6-way image classification set "Final_Dataset" from GitHub (pavanteja15/tea-dataset); label vocabulary: algal spot, brown blight, gray blight, healthy, helopeltis, red spot.

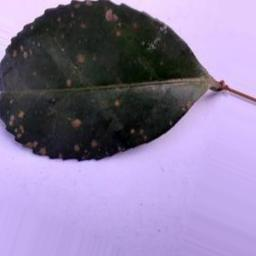
Label: algal spot

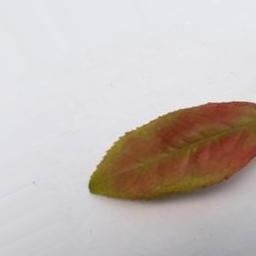
Label: red spot

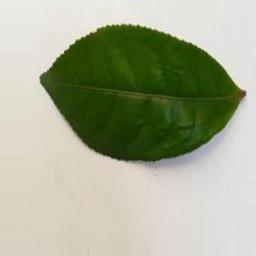
Label: healthy

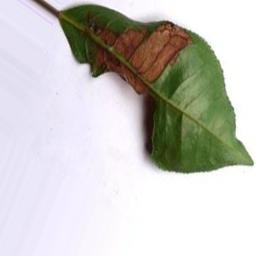
Label: brown blight

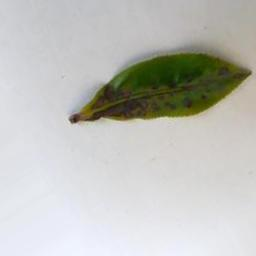
Label: helopeltis

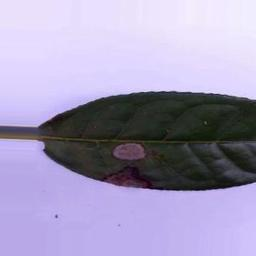
Label: gray blight
